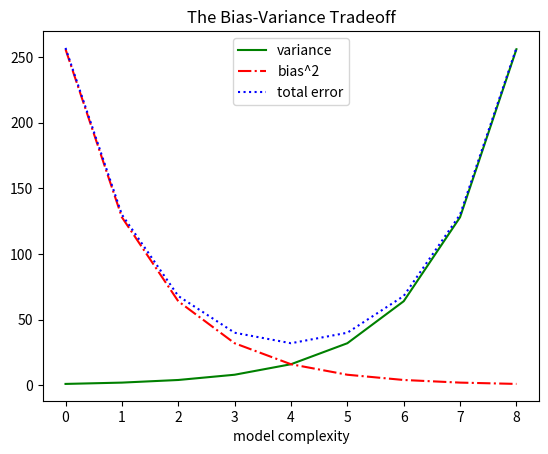

Reproduce this figure in Python.
from matplotlib import pyplot as plt

variance = [1, 2, 4, 8, 16, 32, 64, 128, 256]
bias_squared = [256, 128, 64, 32, 16, 8, 4, 2, 1]
total_error = [x + y for x, y in zip(variance, bias_squared)]
xs = [i for i, _ in enumerate(variance)]

# we can make multiple calls to plt.plot
# to show multiple series on the same chart

plt.plot(xs, variance, 'g-', label='variance') # green solid line
plt.plot(xs, bias_squared, 'r-.', label='bias^2') # red dot-dashed line
plt.plot(xs, total_error, 'b:', label='total error') # blue dotted line

# because we've assigned labels to each series
# we can get a legend for free
# loc=9 means "top center"

plt.legend(loc=9)
plt.xlabel("model complexity")
plt.title("The Bias-Variance Tradeoff")
plt.show()
